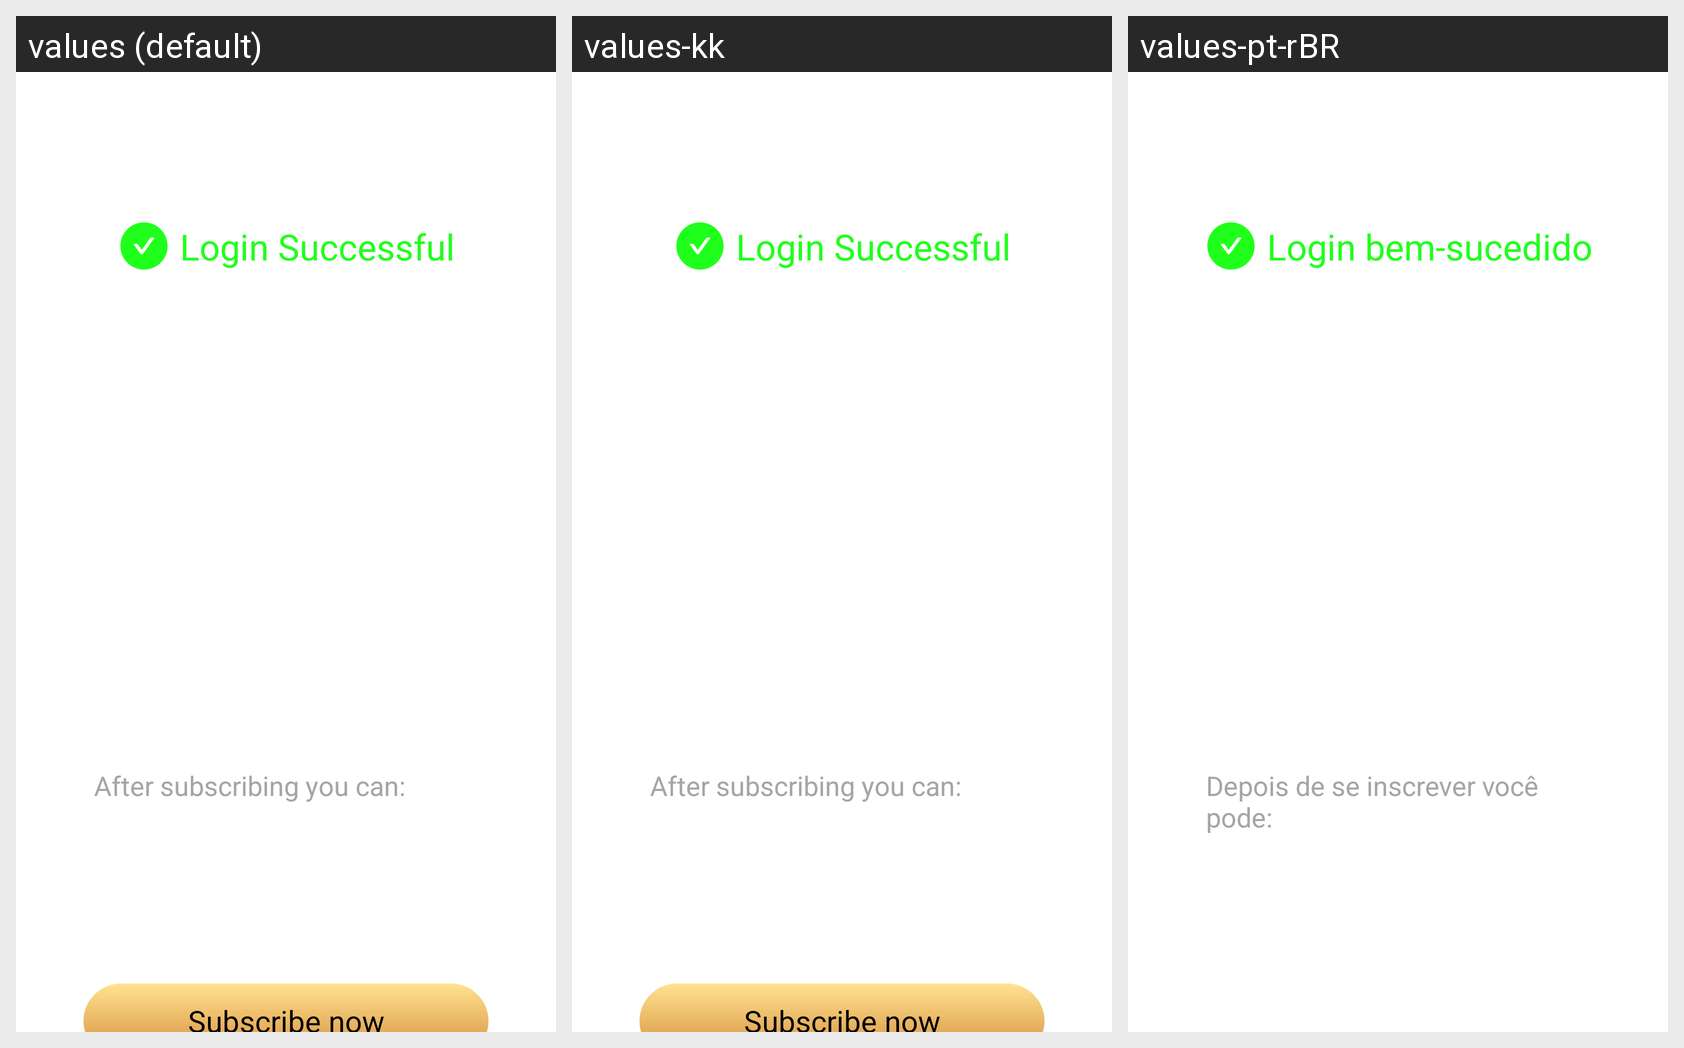

The same Android screen rendered under several of its app's locales, left to right. List the strings drawn on it with the default value and each locale's translation.
Android screen res/layout/activity_qrcode_success.xml rendered under 3 locales, left to right: values (default), values-kk, values-pt-rBR. Device: Nexus 5 (rendered at 1080×1920; each locale shown at half size, 540×960, under a caption strip naming it); theme AppTheme.
Other locales in the repository, not shown: values-en, values-es, values-gu, values-hi, values-ky, values-ml, values-pa, values-pt, values-te.
Strings drawn on this screen, with the default value and each locale's value (text and hints the layout hard-codes, and strings that could not be matched under every locale, appear in the picture but are not listed):

code_login_successful
  values: Login Successful
  values-kk: Login Successful  [not translated; the default value is used]
  values-pt-rBR: Login bem-sucedido  [from values-pt]

code_tip_title
  values: After subscribing you can:
  values-kk: After subscribing you can:  [not translated; the default value is used]
  values-pt-rBR: Depois de se inscrever você pode:  [from values-pt]
